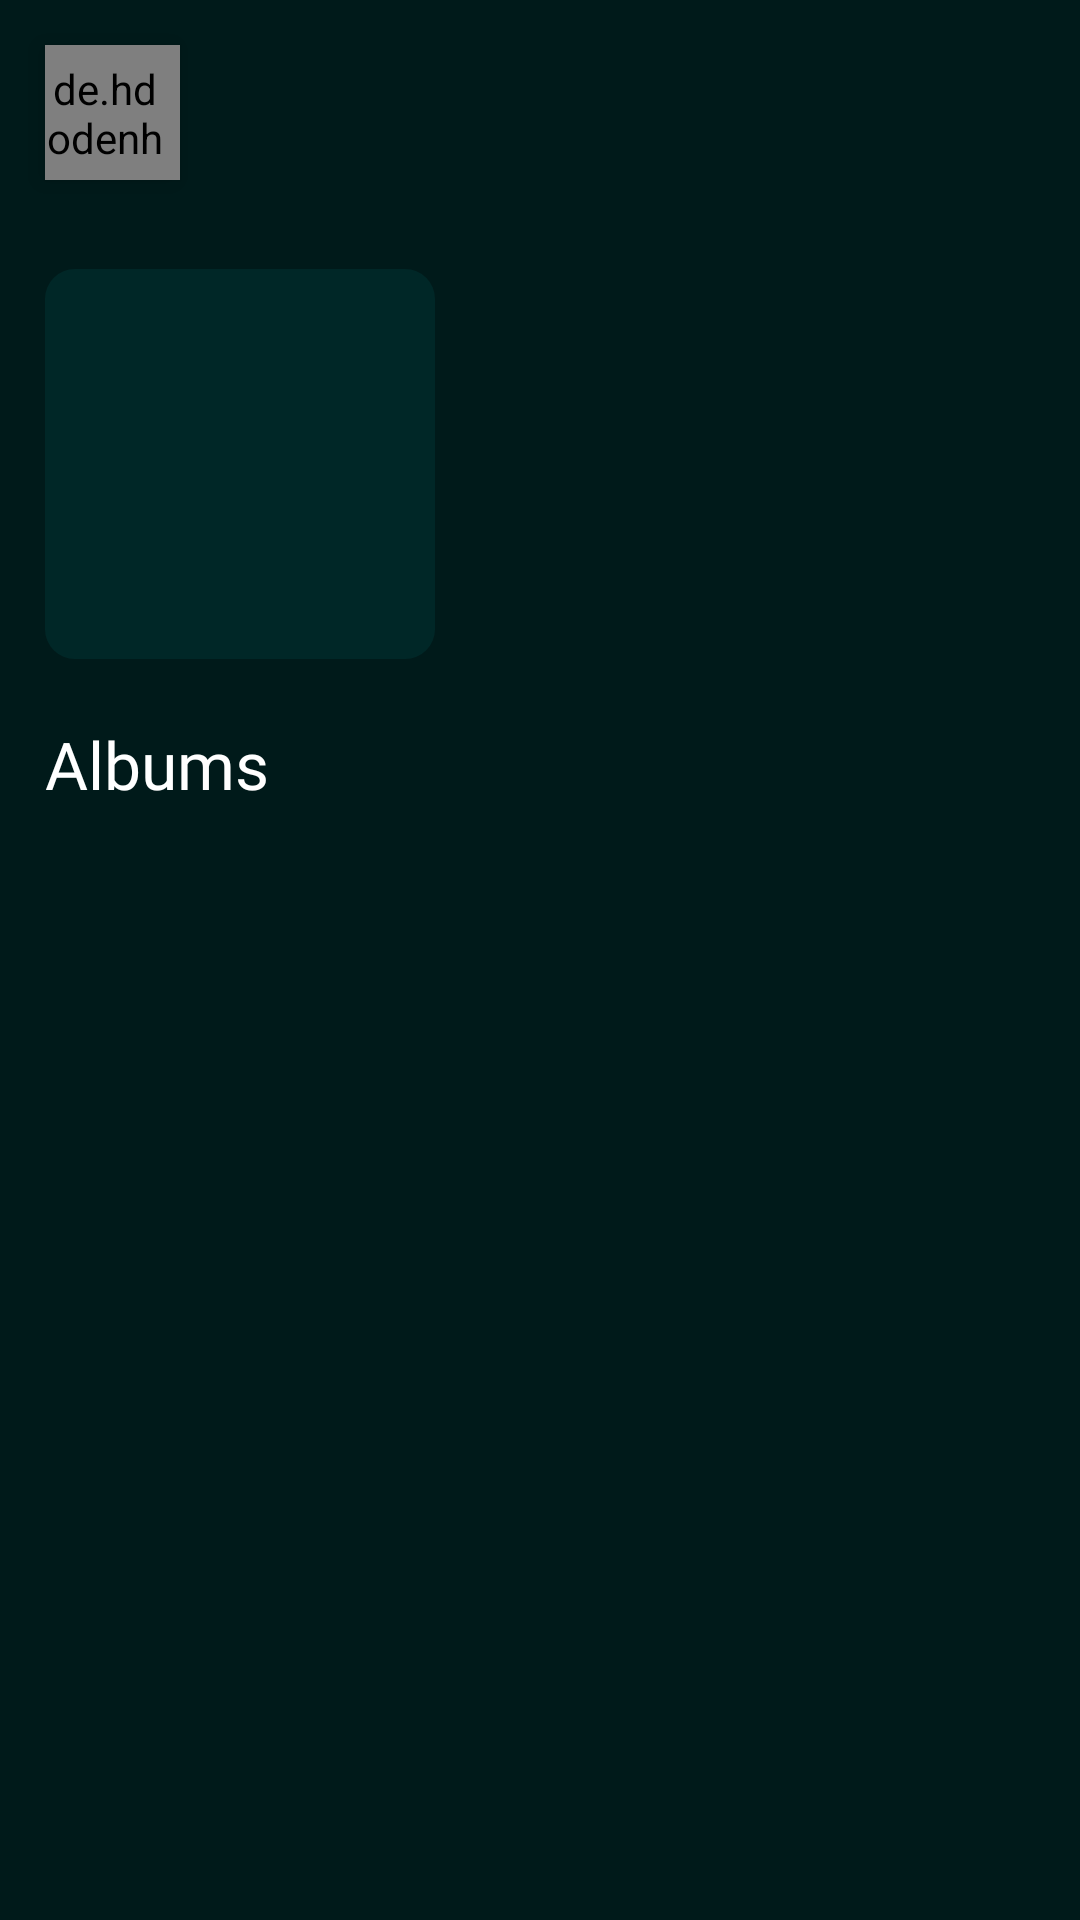

The Android layout XML behind this screen, and the referenced resources:
<!-- AndroidManifest.xml: application theme Theme.MusicPlayer -->
<!-- res/layout/activity_artists_songs.xml -->
<?xml version="1.0" encoding="utf-8"?>
<RelativeLayout xmlns:android="http://schemas.android.com/apk/res/android"
    xmlns:app="http://schemas.android.com/apk/res-auto"
    xmlns:tools="http://schemas.android.com/tools"
    android:layout_width="match_parent"
    android:layout_height="match_parent"
    android:background="@color/bLight_4"
    tools:context=".ArtistList.ArtistsSongs">

    <de.hdodenhof.circleimageview.CircleImageView
        android:id="@+id/backFromArtistSongs"
        android:layout_width="45dp"
        android:layout_height="45dp"
        android:layout_marginStart="15dp"
        android:layout_marginTop="15dp"
        android:tint="@color/white"
        android:src="@drawable/back"
        android:paddingEnd="5dp"
        android:paddingTop="5dp"
        android:paddingBottom="5dp"
        android:elevation="5dp"
        android:outlineAmbientShadowColor="@color/black"
        android:outlineSpotShadowColor="@color/black"
        android:background="@drawable/oval_shape_item"
        android:layout_alignParentStart="true"
        android:layout_alignParentTop="true" />

    <ScrollView
        android:layout_width="match_parent"
        android:layout_height="match_parent"
        android:scrollbars="none">

        <RelativeLayout
            android:layout_width="match_parent"
            android:layout_height="match_parent">

            <ImageView
                android:id="@+id/bigPicItem"
                android:layout_width="match_parent"
                android:layout_height="160dp"
                android:layout_alignParentStart="true"
                android:layout_alignParentTop="true"
                android:layout_alignParentEnd="true"
                android:scaleType="centerCrop" />

            <com.google.android.material.imageview.ShapeableImageView
                android:id="@+id/uyghjkhgvbn"
                android:layout_width="130dp"
                android:layout_height="130dp"
                android:layout_alignBottom="@id/bigPicItem"
                android:layout_marginStart="15dp"
                android:layout_marginBottom="-60dp"
                android:background="@color/bLight_6"
                app:shapeAppearanceOverlay="@style/roundedImageview">

            </com.google.android.material.imageview.ShapeableImageView>

            <com.google.android.material.imageview.ShapeableImageView
                android:id="@+id/artisImgItems"
                android:layout_width="120dp"
                android:layout_height="120dp"
                android:layout_alignBaseline="@+id/uyghjkhgvbn"
                android:layout_alignStart="@+id/uyghjkhgvbn"
                android:layout_alignTop="@+id/uyghjkhgvbn"
                android:layout_alignEnd="@+id/uyghjkhgvbn"
                android:layout_alignBottom="@+id/uyghjkhgvbn"
                android:layout_marginStart="5dp"
                android:layout_marginTop="5dp"
                android:layout_marginEnd="5dp"
                android:layout_marginBottom="5dp"
                app:shapeAppearanceOverlay="@style/roundedImageview" />

            <TextView
                android:id="@+id/artisNameItem"
                android:layout_width="match_parent"
                android:layout_height="wrap_content"
                android:layout_below="@id/bigPicItem"
                android:layout_alignBottom="@id/uyghjkhgvbn"
                android:layout_marginStart="15dp"
                android:layout_toEndOf="@id/uyghjkhgvbn"
                android:fontFamily="@font/inter_semibold"
                android:gravity="start|center_vertical"
                android:textColor="@color/white"
                android:textSize="22dp" />

            <TextView
                android:id="@+id/lkjhnkhjk"
                android:layout_width="wrap_content"
                android:layout_height="wrap_content"
                android:layout_below="@id/uyghjkhgvbn"
                android:layout_marginStart="15dp"
                android:layout_marginTop="80dp"
                android:fontFamily="@font/inter_medium"
                android:text="Albums"
                android:textColor="@color/white"
                android:textSize="22dp" />

            <androidx.recyclerview.widget.RecyclerView
                android:id="@+id/artistsTracksRecylcerview"
                android:layout_width="match_parent"
                android:layout_height="wrap_content"
                android:layout_below="@+id/lkjhnkhjk"
                android:layout_marginStart="15dp"
                android:layout_marginTop="15dp"
                android:layout_marginEnd="15dp" />

        </RelativeLayout>
    </ScrollView>
</RelativeLayout>
<!-- resources referenced by this layout -->
<resources>
  <color name="bLight_4">#001a1a</color>
  <color name="bLight_6">#002727</color>
  <color name="black">#FF000000</color>
  <color name="white">#FFFFFFFF</color>
  <!-- drawable oval_shape_item (drawable) -->
  <?xml version="1.0" encoding="utf-8"?>
  <selector xmlns:android="http://schemas.android.com/apk/res/android">
      <item>
          <shape android:shape="oval">
              <solid android:color="@color/bLight_6"/>
          </shape>
      </item>
  </selector>
  <style name="roundedImageview" parent="">
          <item name="cornerFamily">rounded</item>
          <item name="cornerSize">10dp</item>
          <item name="color">@color/white</item>
      </style>
  <style name="Theme.MusicPlayer" parent="Base.Theme.MusicPlayer" />
  <style name="Base.Theme.MusicPlayer" parent="Theme.AppCompat.NoActionBar">
          
          
      </style>
</resources>
